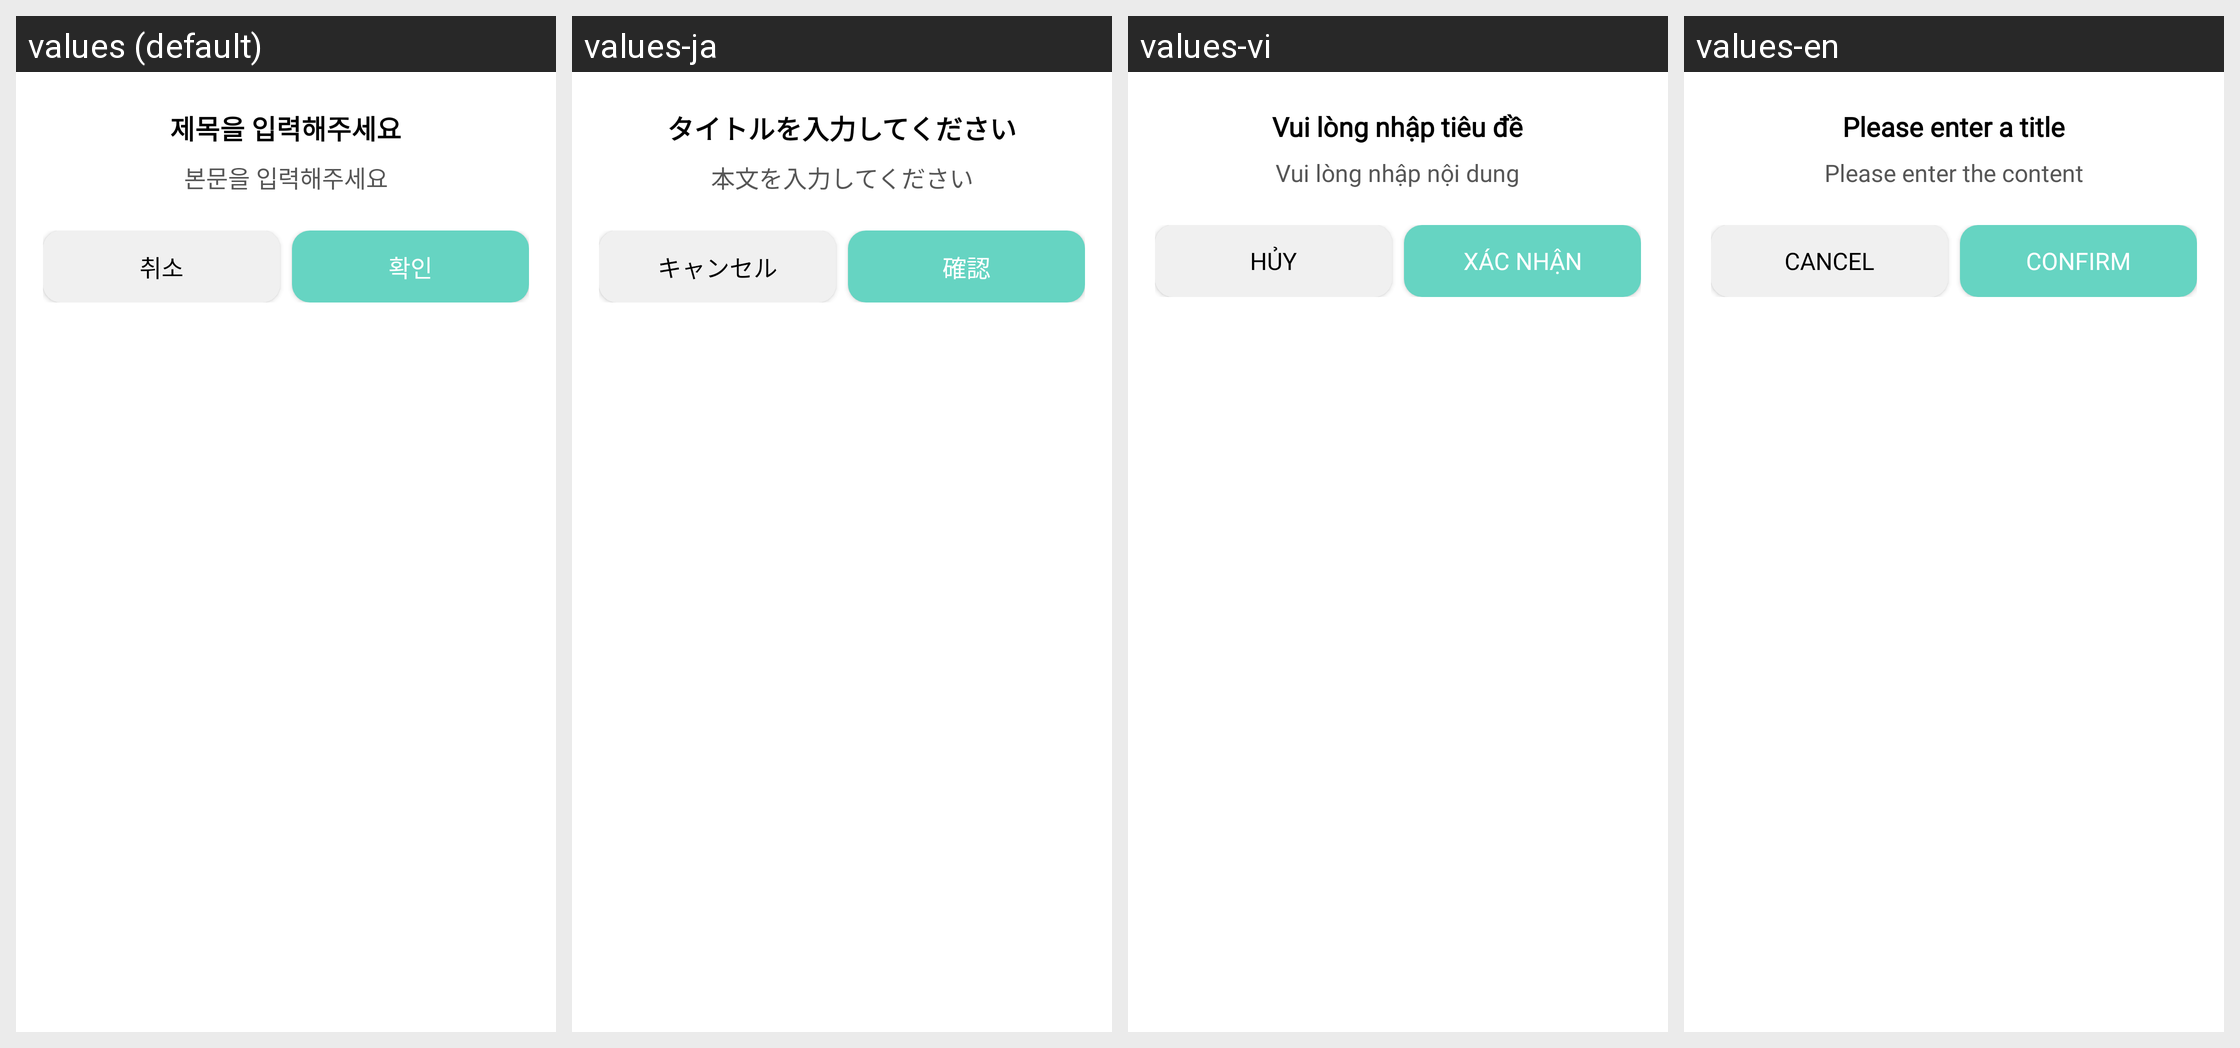

Translations of the strings shown on this Android screen, per locale in the grid:
Android screen res/layout/dialog_default.xml rendered under 4 locales, left to right: values (default), values-ja, values-vi, values-en. Device: Nexus 5 (rendered at 1080×1920; each locale shown at half size, 540×960, under a caption strip naming it); theme Theme.EatSSUAndroid.
Other locales in the repository, not shown: values-zh.
Strings drawn on this screen, with the default value and each locale's value (text and hints the layout hard-codes, and strings that could not be matched under every locale, appear in the picture but are not listed):

dialog_placeholder_title
  values: 제목을 입력해주세요
  values-ja: タイトルを入力してください
  values-vi: Vui lòng nhập tiêu đề
  values-en: Please enter a title

dialog_placeholder_body
  values: 본문을 입력해주세요
  values-ja: 本文を入力してください
  values-vi: Vui lòng nhập nội dung
  values-en: Please enter the content

button_cancel
  values: 취소
  values-ja: キャンセル
  values-vi: Hủy
  values-en: Cancel

button_confirm
  values: 확인
  values-ja: 確認
  values-vi: Xác nhận
  values-en: Confirm
